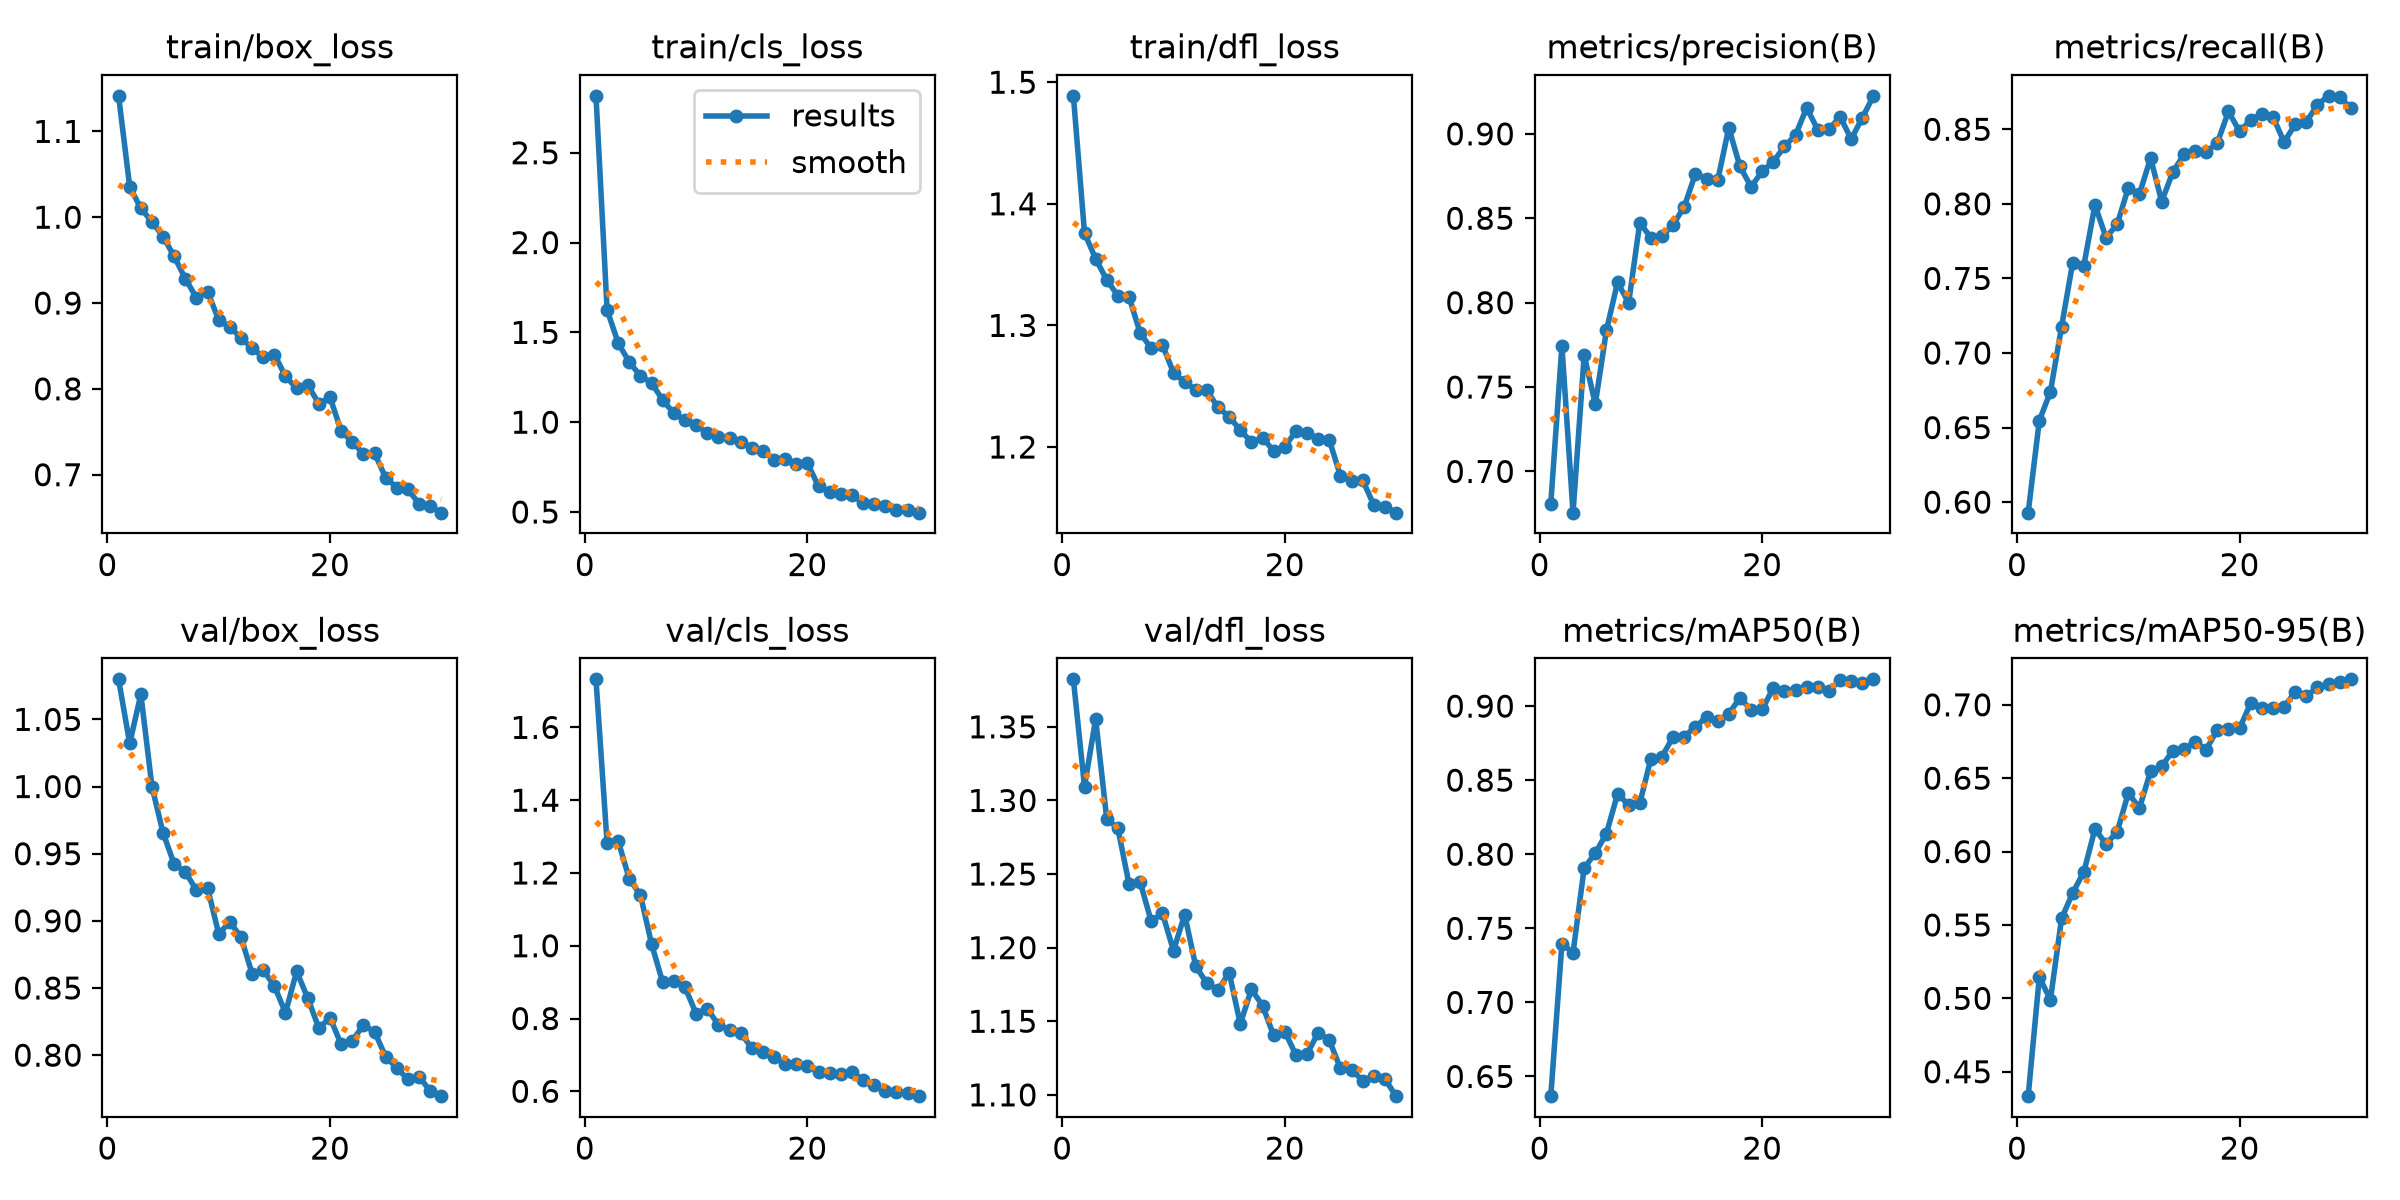

The table this chart was drawn from, first rows:
epoch, time, train/box_loss, train/cls_loss, train/dfl_loss, metrics/precision(B), metrics/recall(B), metrics/mAP50(B), metrics/mAP50-95(B), val/box_loss, val/cls_loss, val/dfl_loss, lr/pg0, lr/pg1, lr/pg2
1, 965.2, 1.141, 2.817, 1.489, 0.6809, 0.5929, 0.6367, 0.4334, 1.08, 1.732, 1.382, 0.0001514, 0.0001514, 0.0001514
2, 1923, 1.036, 1.625, 1.376, 0.7744, 0.6546, 0.7397, 0.5144, 1.032, 1.281, 1.309, 0.0002931, 0.0002931, 0.0002931
3, 2895, 1.01, 1.439, 1.355, 0.6756, 0.6741, 0.7335, 0.4991, 1.069, 1.287, 1.355, 0.0004247, 0.0004247, 0.0004247
4, 3870, 0.9947, 1.334, 1.337, 0.7688, 0.7176, 0.7907, 0.5544, 1, 1.183, 1.287, 0.00041, 0.00041, 0.00041
5, 4829, 0.9775, 1.258, 1.325, 0.7399, 0.7606, 0.8008, 0.5718, 0.9655, 1.139, 1.281, 0.0003949, 0.0003949, 0.0003949
6, 5798, 0.9543, 1.218, 1.323, 0.7835, 0.7586, 0.814, 0.5861, 0.9422, 1.004, 1.243, 0.0003799, 0.0003799, 0.0003799
7, 6757, 0.9283, 1.123, 1.294, 0.812, 0.7992, 0.8406, 0.6154, 0.9364, 0.8991, 1.245, 0.0003649, 0.0003649, 0.0003649
8, 7720, 0.9061, 1.049, 1.281, 0.7999, 0.7773, 0.8333, 0.6051, 0.9228, 0.9024, 1.218, 0.0003499, 0.0003499, 0.0003499
9, 8690, 0.9134, 1.012, 1.284, 0.8474, 0.7863, 0.8345, 0.6134, 0.9244, 0.886, 1.223, 0.0003349, 0.0003349, 0.0003349
10, 9657, 0.8801, 0.985, 1.261, 0.8384, 0.8108, 0.8646, 0.6398, 0.8903, 0.8136, 1.198, 0.0003199, 0.0003199, 0.0003199
11, 10631, 0.872, 0.9386, 1.253, 0.8393, 0.8066, 0.8659, 0.6297, 0.8992, 0.8269, 1.222, 0.0003049, 0.0003049, 0.0003049
12, 11602, 0.8593, 0.9175, 1.247, 0.8462, 0.8307, 0.8793, 0.6547, 0.8879, 0.7831, 1.187, 0.0002898, 0.0002898, 0.0002898
13, 12510, 0.8474, 0.9113, 1.246, 0.8569, 0.8015, 0.8794, 0.658, 0.8607, 0.7683, 1.176, 0.0002748, 0.0002748, 0.0002748
14, 13475, 0.8371, 0.888, 1.233, 0.8764, 0.8213, 0.8861, 0.6688, 0.8633, 0.7603, 1.171, 0.0002598, 0.0002598, 0.0002598
15, 14433, 0.84, 0.859, 1.225, 0.8734, 0.8331, 0.8925, 0.6698, 0.8516, 0.7187, 1.183, 0.0002448, 0.0002448, 0.0002448
16, 15394, 0.8148, 0.8417, 1.214, 0.8724, 0.8356, 0.89, 0.6746, 0.8315, 0.7091, 1.148, 0.0002298, 0.0002298, 0.0002298
17, 16356, 0.8007, 0.7893, 1.204, 0.9036, 0.8348, 0.8948, 0.6695, 0.8624, 0.6949, 1.172, 0.0002148, 0.0002148, 0.0002148
18, 1017, 0.8045, 0.7952, 1.208, 0.8807, 0.8409, 0.9056, 0.683, 0.8425, 0.6741, 1.161, 0.0001997, 0.0001997, 0.0001997
19, 2137, 0.7827, 0.7698, 1.197, 0.8686, 0.8619, 0.8974, 0.6835, 0.8201, 0.6755, 1.14, 0.0001847, 0.0001847, 0.0001847
20, 3134, 0.7905, 0.7721, 1.2, 0.8778, 0.8485, 0.8978, 0.684, 0.828, 0.6702, 1.143, 0.0001697, 0.0001697, 0.0001697
21, 4077, 0.7509, 0.6427, 1.213, 0.8834, 0.8562, 0.9124, 0.7012, 0.8081, 0.6541, 1.127, 0.0001547, 0.0001547, 0.0001547
22, 5051, 0.7382, 0.6118, 1.211, 0.8926, 0.8603, 0.91, 0.6979, 0.8106, 0.6489, 1.128, 0.0001397, 0.0001397, 0.0001397
23, 6098, 0.7244, 0.6018, 1.207, 0.8993, 0.8584, 0.9111, 0.6978, 0.8224, 0.648, 1.142, 0.0001247, 0.0001247, 0.0001247
24, 7153, 0.7252, 0.5945, 1.206, 0.9155, 0.8414, 0.9127, 0.6985, 0.8175, 0.6537, 1.137, 0.0001097, 0.0001097, 0.0001097
25, 8183, 0.6966, 0.5508, 1.176, 0.9022, 0.8533, 0.9128, 0.7089, 0.7989, 0.6303, 1.118, 9.464e-05, 9.464e-05, 9.464e-05
26, 9171, 0.685, 0.5464, 1.172, 0.9026, 0.855, 0.9105, 0.706, 0.7906, 0.6177, 1.117, 7.9625e-05, 7.9625e-05, 7.9625e-05
27, 10078, 0.6831, 0.5331, 1.173, 0.9102, 0.8665, 0.9174, 0.7119, 0.782, 0.6019, 1.11, 6.461e-05, 6.461e-05, 6.461e-05
28, 10980, 0.6661, 0.5112, 1.152, 0.8969, 0.8724, 0.9173, 0.7142, 0.7839, 0.5977, 1.113, 4.9595e-05, 4.9595e-05, 4.9595e-05
29, 11936, 0.6636, 0.5109, 1.151, 0.9095, 0.8716, 0.9153, 0.7154, 0.7735, 0.5948, 1.111, 3.458e-05, 3.458e-05, 3.458e-05
30, 12897, 0.6558, 0.4963, 1.146, 0.9225, 0.8642, 0.9181, 0.7174, 0.7695, 0.5866, 1.099, 1.9565e-05, 1.9565e-05, 1.9565e-05
